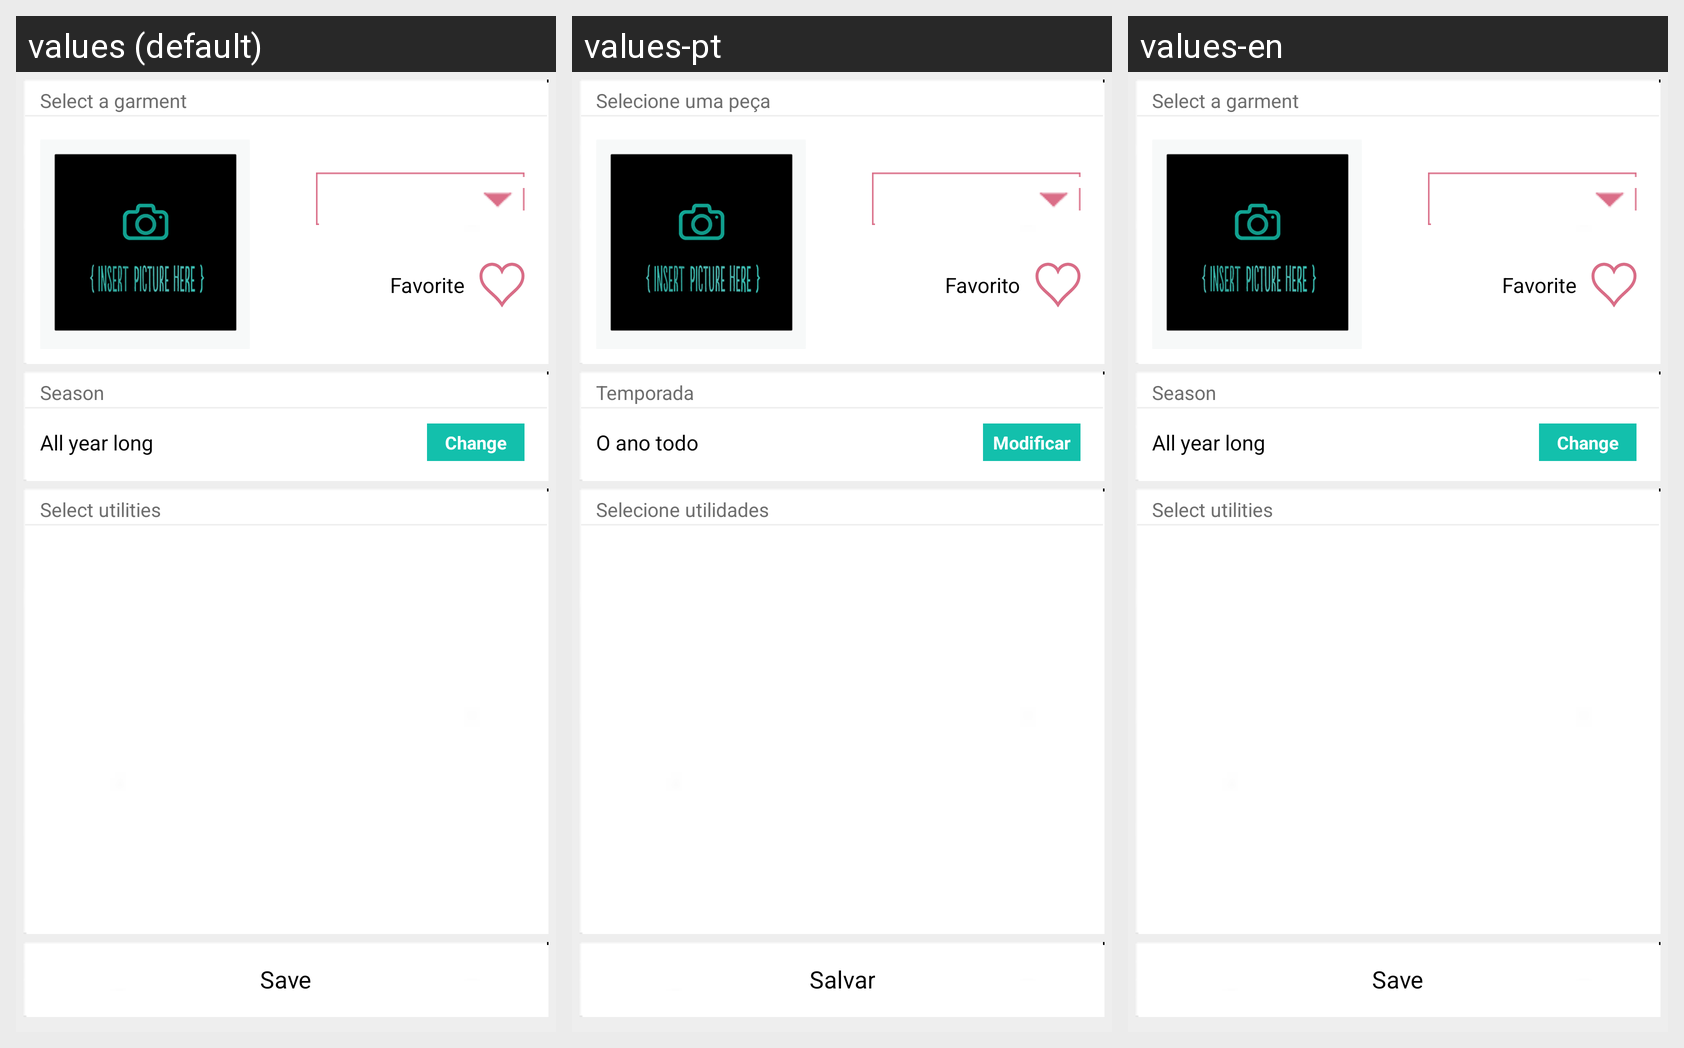

Strings drawn on this Android screen and how each of the app's shown locales translates them:
Android screen res/layout/nueva_prenda.xml rendered under 3 locales, left to right: values (default), values-pt, values-en. Device: Nexus 5 (rendered at 1080×1920; each locale shown at half size, 540×960, under a caption strip naming it); theme android:Theme.NoTitleBar.
Other locales in the repository, not shown: values-ca, values-es, values-es-rUS.
Strings drawn on this screen, with the default value and each locale's value (text and hints the layout hard-codes, and strings that could not be matched under every locale, appear in the picture but are not listed):

seleccionePrenda
  values: Select a garment
  values-pt: Selecione uma peça
  values-en: Select a garment

prendaFavorita
  values: Favorite
  values-pt: Favorito
  values-en: Favorite

temporada
  values: Season
  values-pt: Temporada
  values-en: Season

todoAno
  values: All year long
  values-pt: O ano todo
  values-en: All year long

cambiar
  values: Change
  values-pt: Modificar
  values-en: Change

utilidad
  values: Select utilities
  values-pt: Selecione utilidades
  values-en: Select utilities

guardar
  values: Save
  values-pt: Salvar
  values-en: Save
